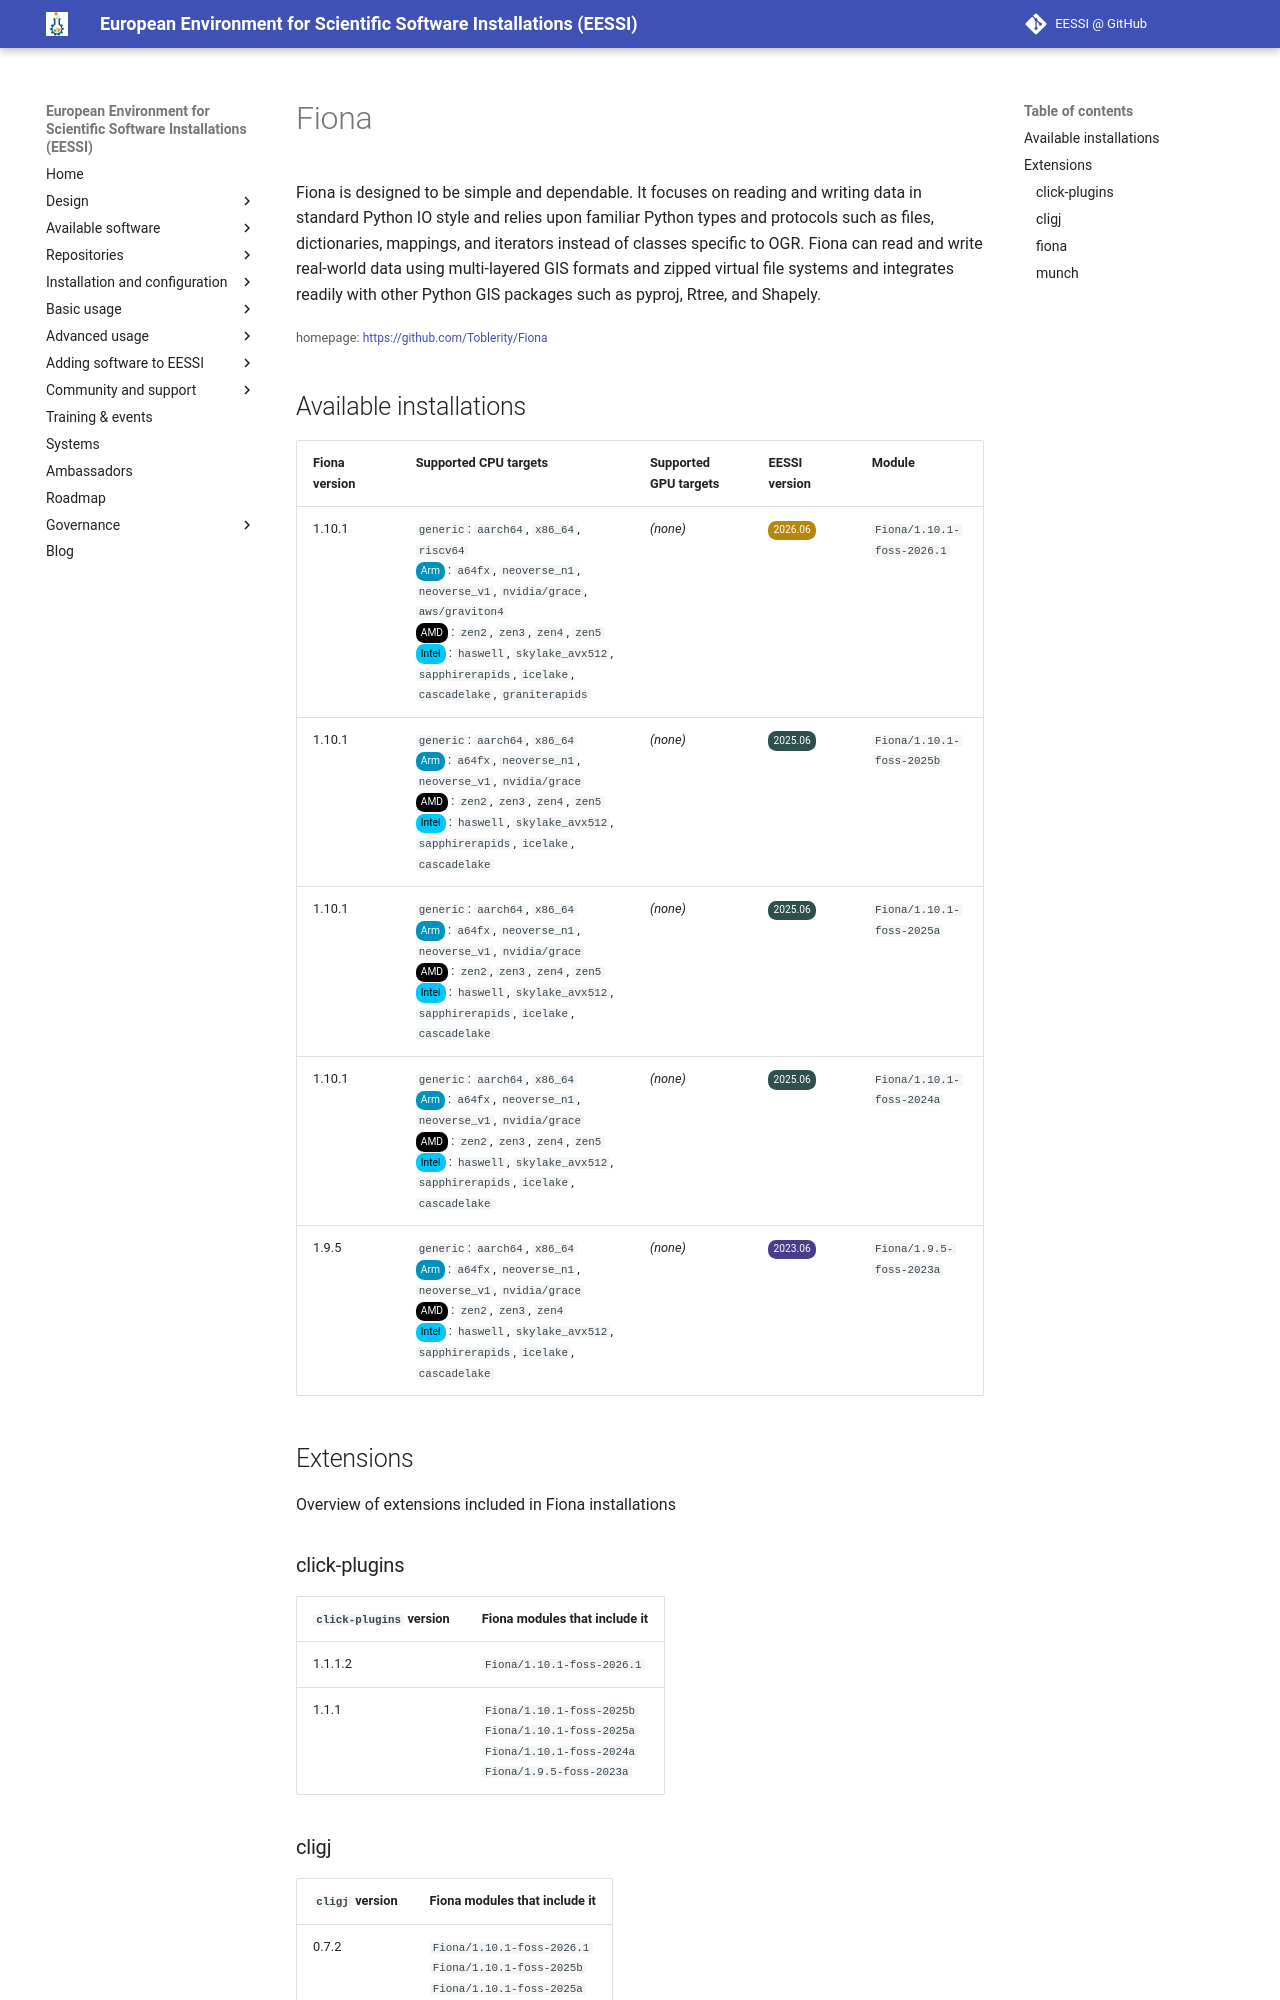

repository: EESSI/docs · page: available_software/detail/Fiona/index.html · generator: mkdocs

---
json_ld:
  '@context': https://schema.org
  '@type': SoftwareApplication
  applicationCategory: DeveloperApplication
  description: 'Fiona is designed to be simple and dependable. It focuses on reading
    and writing data

    in standard Python IO style and relies upon familiar Python types and protocols
    such as files, dictionaries,

    mappings, and iterators instead of classes specific to OGR. Fiona can read and
    write real-world data using

    multi-layered GIS formats and zipped virtual file systems and integrates readily
    with other Python GIS

    packages such as pyproj, Rtree, and Shapely.'
  license: Not confirmed
  name: Fiona
  offers:
    '@type': Offer
    price: 0
  operatingSystem: LINUX
  review:
    '@type': Review
    author:
      '@type': Organization
      name: EESSI
    reviewBody: Application has been successfully made available on all architectures
      supported by EESSI
    reviewRating:
      '@type': Rating
      ratingValue: 5
  softwareRequirements: See https://www.eessi.io/docs/ for how to make EESSI available
    on your system
  softwareVersion: '[''1.10.1'', ''1.9.5'']'
  url: https://github.com/Toblerity/Fiona
---
# Fiona


Fiona is designed to be simple and dependable. It focuses on reading and writing data
in standard Python IO style and relies upon familiar Python types and protocols such as files, dictionaries,
mappings, and iterators instead of classes specific to OGR. Fiona can read and write real-world data using
multi-layered GIS formats and zipped virtual file systems and integrates readily with other Python GIS
packages such as pyproj, Rtree, and Shapely.

<small>homepage: </small><span class="software-link">[https://github.com/Toblerity/Fiona](https://github.com/Toblerity/Fiona)</span>
